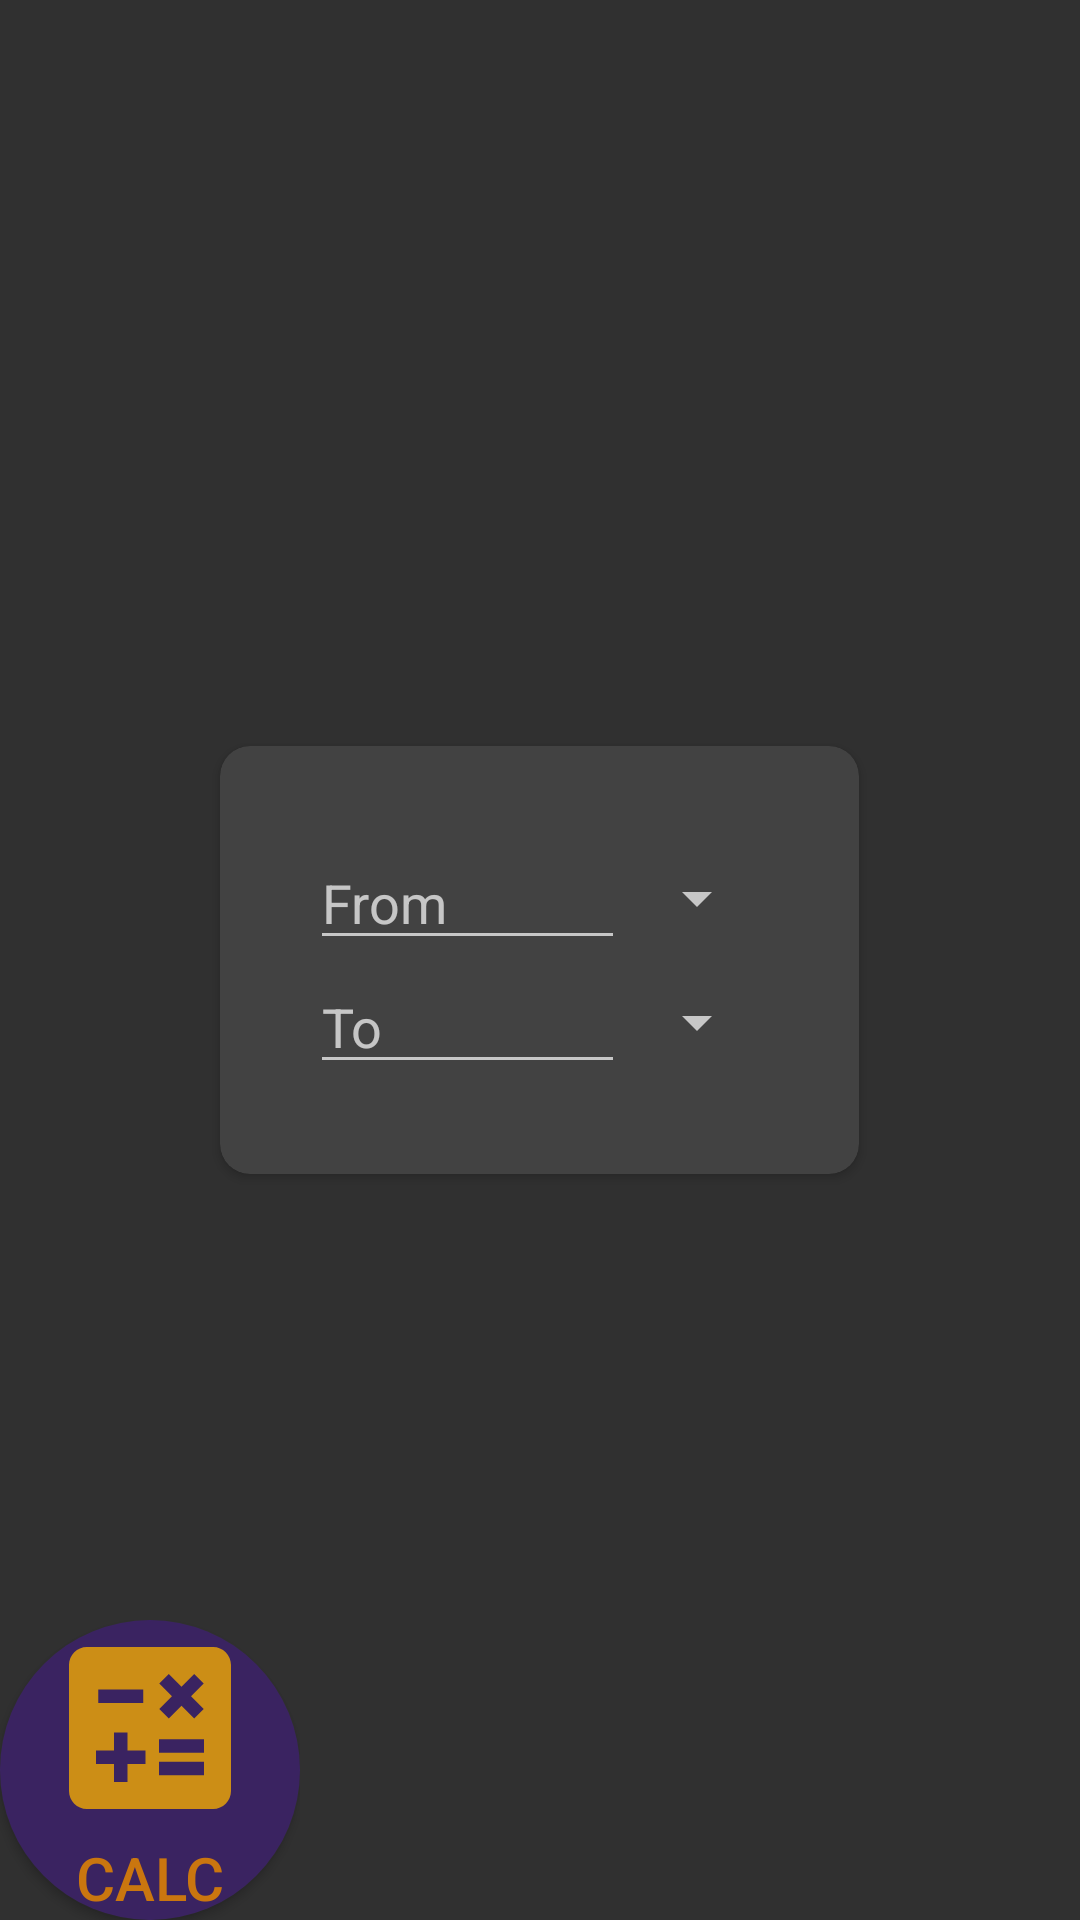

This screen was rendered from an Android layout file. Write that file and the resources it references.
<!-- AndroidManifest.xml: application theme Theme.CalculatorCurrencies -->
<!-- res/layout/activity_ex_currencies.xml -->
<?xml version="1.0" encoding="utf-8"?>
<RelativeLayout xmlns:android="http://schemas.android.com/apk/res/android"
    xmlns:app="http://schemas.android.com/apk/res-auto"
    xmlns:tools="http://schemas.android.com/tools"
    android:layout_width="match_parent"
    android:layout_height="match_parent"
    tools:context=".ExCurrencies">

    <androidx.cardview.widget.CardView
        android:layout_centerInParent="true"
        android:layout_width="wrap_content"
        android:layout_height="wrap_content"
        android:layout_margin="20dp"
        app:cardCornerRadius="10dp"
        >

        <LinearLayout
            android:id="@+id/ll_parent"
            android:layout_width="wrap_content"
            android:layout_height="wrap_content"
            android:layout_centerInParent="true"
            android:layout_margin="30dp"
            android:orientation="vertical"
            android:gravity="center">

            <LinearLayout
                android:id="@+id/ll_firstConversion"
                android:layout_width="wrap_content"
                android:layout_height="wrap_content"
                android:orientation="horizontal"
                android:gravity="center_vertical">

                <EditText
                    android:id="@+id/et_firstConversion"
                    android:layout_width="wrap_content"
                    android:layout_height="wrap_content"
                    android:ems="5"
                    android:hint="@string/from"
                    android:inputType="number"
                    android:autofillHints="Big Decimal" />

                <Spinner
                    android:layout_width="wrap_content"
                    android:layout_height="wrap_content"
                    android:id="@+id/spinner_firstConversion"/>

            </LinearLayout>

            <LinearLayout
                android:id="@+id/ll_secondConversion"
                android:layout_width="wrap_content"
                android:layout_height="wrap_content"
                android:orientation="horizontal"
                android:gravity="center_vertical">

                <EditText
                    android:id="@+id/et_secondConversion"
                    android:layout_width="wrap_content"
                    android:layout_height="wrap_content"
                    android:ems="5"
                    android:focusable="false"
                    android:clickable="false"
                    android:cursorVisible="false"
                    android:inputType="number"
                    android:hint="@string/to"
                    android:autofillHints="Big Decimal"/>

                <Spinner
                    android:layout_width="wrap_content"
                    android:layout_height="wrap_content"
                    android:id="@+id/spinner_secondConversion"/>

            </LinearLayout>

        </LinearLayout>

    </androidx.cardview.widget.CardView>

    <LinearLayout
        android:layout_width="100dp"
        android:layout_height="100dp"
        android:layout_alignParentBottom="true">
        <Button
            style="@style/buttonNumber"
            android:background="@drawable/round3"
            android:drawableTop="@drawable/calculator"
            android:textSize="20sp"
            android:text="@string/calc"
            android:textColor="@color/orange"
            android:onClick="calculatorMode">
        </Button>
    </LinearLayout>

</RelativeLayout>
<!-- resources referenced by this layout -->
<resources>
  <color name="orange">#CA760F</color>
  <!-- drawable calculator (drawable) -->
  <vector android:height="72dp" android:tint="#CC8E16"
      android:viewportHeight="24" android:viewportWidth="24"
      android:width="72dp" xmlns:android="http://schemas.android.com/apk/res/android">
      <path android:fillColor="@android:color/white" android:pathData="M19,3H5C3.9,3 3,3.9 3,5v14c0,1.1 0.9,2 2,2h14c1.1,0 2,-0.9 2,-2V5C21,3.9 20.1,3 19,3zM13.03,7.06L14.09,6l1.41,1.41L16.91,6l1.06,1.06l-1.41,1.41l1.41,1.41l-1.06,1.06L15.5,9.54l-1.41,1.41l-1.06,-1.06l1.41,-1.41L13.03,7.06zM6.25,7.72h5v1.5h-5V7.72zM11.5,16h-2v2H8v-2H6v-1.5h2v-2h1.5v2h2V16zM18,17.25h-5v-1.5h5V17.25zM18,14.75h-5v-1.5h5V14.75z"/>
  </vector>
  <!-- drawable round3 (drawable) -->
  <?xml version="1.0" encoding="utf-8"?>
  <shape xmlns:android="http://schemas.android.com/apk/res/android"
      android:shape="rectangle">
      <gradient android:startColor="@color/purple"
          android:endColor="@color/purple"
          android:angle="270" />
      <corners android:radius="300dp" />
  </shape>
  <string name="calc">calc</string>
  <string name="from">From</string>
  <string name="to">To</string>
  <style name="buttonNumber">
          <item name="android:layout_weight">1</item>
          <item name="android:layout_width">0dp</item>
          <item name="android:layout_height">match_parent</item>
          <item name="android:background">@drawable/round2</item>
          <item name="android:textSize">25sp</item>
          <item name="android:textColor">@color/white</item>
      </style>
  <style name="Theme.CalculatorCurrencies" parent="Theme.AppCompat">
          
          <item name="colorPrimary">@color/orange</item>
          <item name="colorPrimaryVariant">@color/almostBlack</item>
          <item name="colorOnPrimary">@color/white</item>
          
          <item name="android:statusBarColor">?attr/colorPrimaryVariant</item>
          
      </style>
  <color name="purple">#3A2361</color>
  <!-- drawable round2 (drawable) -->
  <?xml version="1.0" encoding="utf-8"?>
  <shape xmlns:android="http://schemas.android.com/apk/res/android"
      android:shape="rectangle">
      <gradient android:startColor="@color/blue"
          android:endColor="@color/blue"
          android:angle="270" />
      <corners android:radius="300dp" />
  </shape>
  <color name="white">#FFFFFFFF</color>
  <color name="almostBlack">#222</color>
  <color name="blue">#23626A</color>
</resources>
